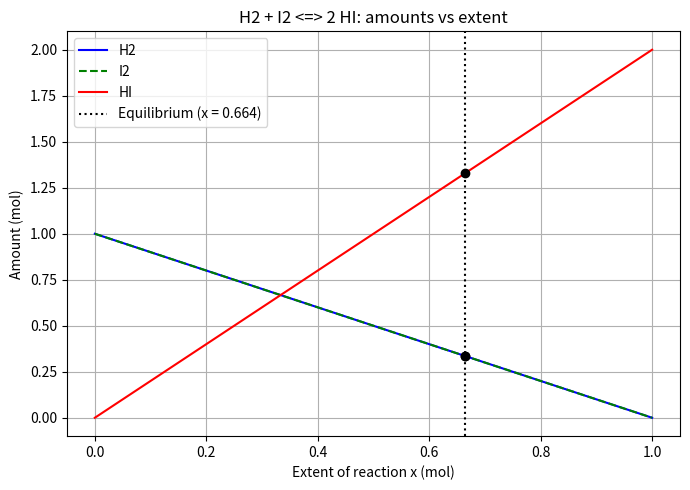

Python code for this plot:
"""
PW2 Lab B Part 4 -- chemical equilibrium via the equilibrium constant K.

Reaction  H2 + I2 <=> 2 HI, starting from 1 mol H2 and 1 mol I2.
As the reaction proceeds by an extent x:  H2 = 1-x,  I2 = 1-x,  HI = 2x.
At equilibrium the composition satisfies the equilibrium constant
        K = [HI]^2 / ([H2][I2]) = (2x)^2 / ((1-x)(1-x)).
Given K, find the extent x. Solve it TWO ways and compare.
Run:  python equilibrium.py
"""
import numpy as np
import matplotlib.pyplot as plt
from scipy.optimize import newton, minimize

K = 15.6
a = b = 1.0

# TODO 1: write k_imbalance(x) = (2x)^2/((a-x)(b-x)) - K.
#         It equals zero exactly at equilibrium.

# TODO 2 (method 1): use scipy.optimize.newton to find the root of k_imbalance
#         (start x0=0.5). This is root-finding.

# TODO 3 (method 2): use scipy.optimize.minimize to minimise k_imbalance(x)**2
#         (method "SLSQP", bounds [(0, 0.999)], x0=[0.5]). Print both answers
#         and confirm they agree.

# TODO 4: report the equilibrium amounts (H2, I2, HI), and plot how the three
#         amounts change with the extent x, marking the equilibrium. Save
#         equilibrium.png.

# TODO 1: the imbalance function (zero at equilibrium)
def k_imbalance(x):
    return (2 * x) ** 2 / ((a - x) * (b - x)) - K


# TODO 2 (method 1): root-finding with Newton
x_newton = newton(k_imbalance, x0=0.5)
print("Newton (root-finding): x =", x_newton)


# TODO 3 (method 2): minimisation with SLSQP
res = minimize(lambda x: k_imbalance(x[0]) ** 2, x0=[0.5],
               method="SLSQP", bounds=[(0, 0.999)])
x_slsqp = res.x[0]
print("SLSQP (minimisation): x =", x_slsqp)
print("Difference between the two answers:", abs(x_newton - x_slsqp))


# TODO 4: equilibrium amounts and the plot
x_eq = x_newton
n_H2 = a - x_eq
n_I2 = b - x_eq
n_HI = 2 * x_eq
print(f"Equilibrium: H2 = {n_H2:.4f} mol, I2 = {n_I2:.4f} mol, HI = {n_HI:.4f} mol")

x_grid = np.linspace(0, 1, 200)
plt.figure(figsize=(7, 5))
plt.plot(x_grid, a - x_grid, color="blue", label="H2")
plt.plot(x_grid, b - x_grid, color="green", linestyle="--", label="I2")
plt.plot(x_grid, 2 * x_grid, color="red", label="HI")
plt.axvline(x_eq, color="black", linestyle=":", label=f"Equilibrium (x = {x_eq:.3f})")
plt.scatter([x_eq] * 3, [n_H2, n_I2, n_HI], color="black", zorder=5)
plt.xlabel("Extent of reaction x (mol)")
plt.ylabel("Amount (mol)")
plt.title("H2 + I2 <=> 2 HI: amounts vs extent")
plt.legend()
plt.grid(True)
plt.tight_layout()
plt.savefig("equilibrium.png", dpi=150)
